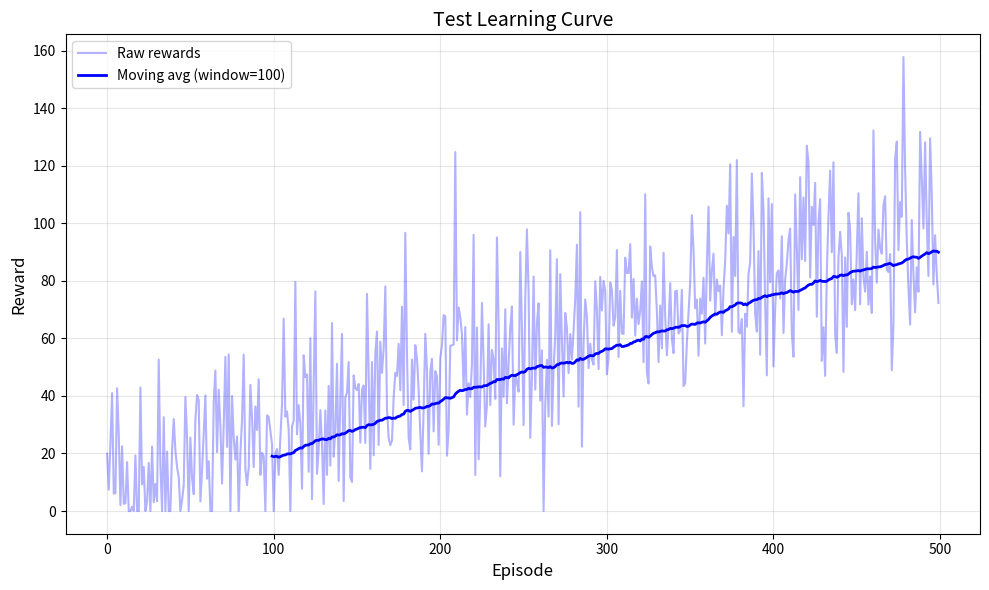
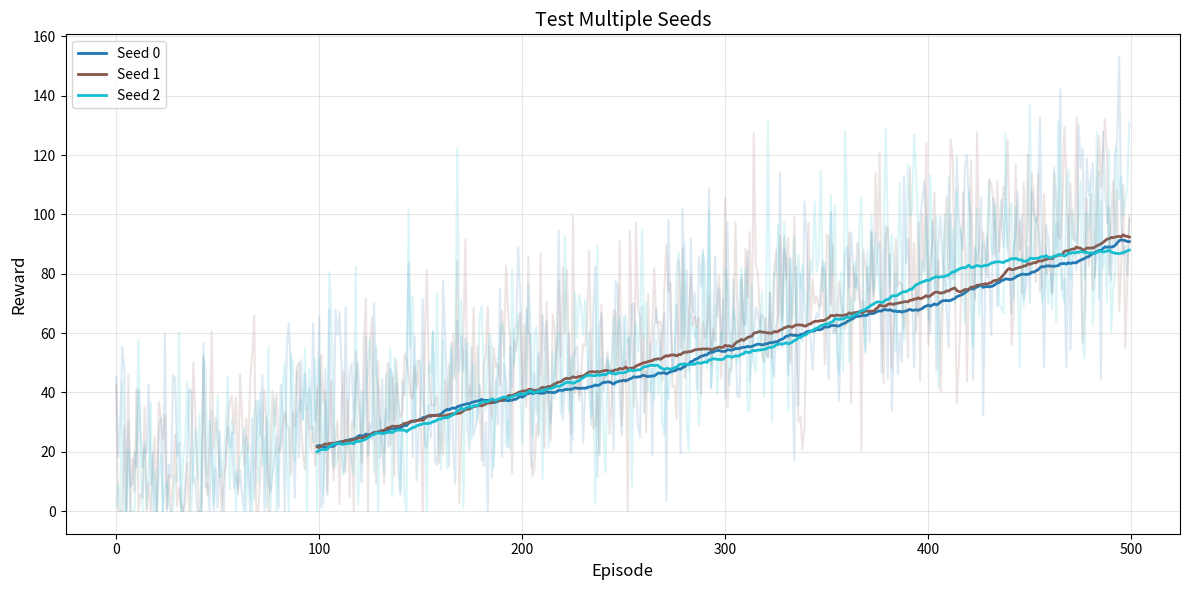
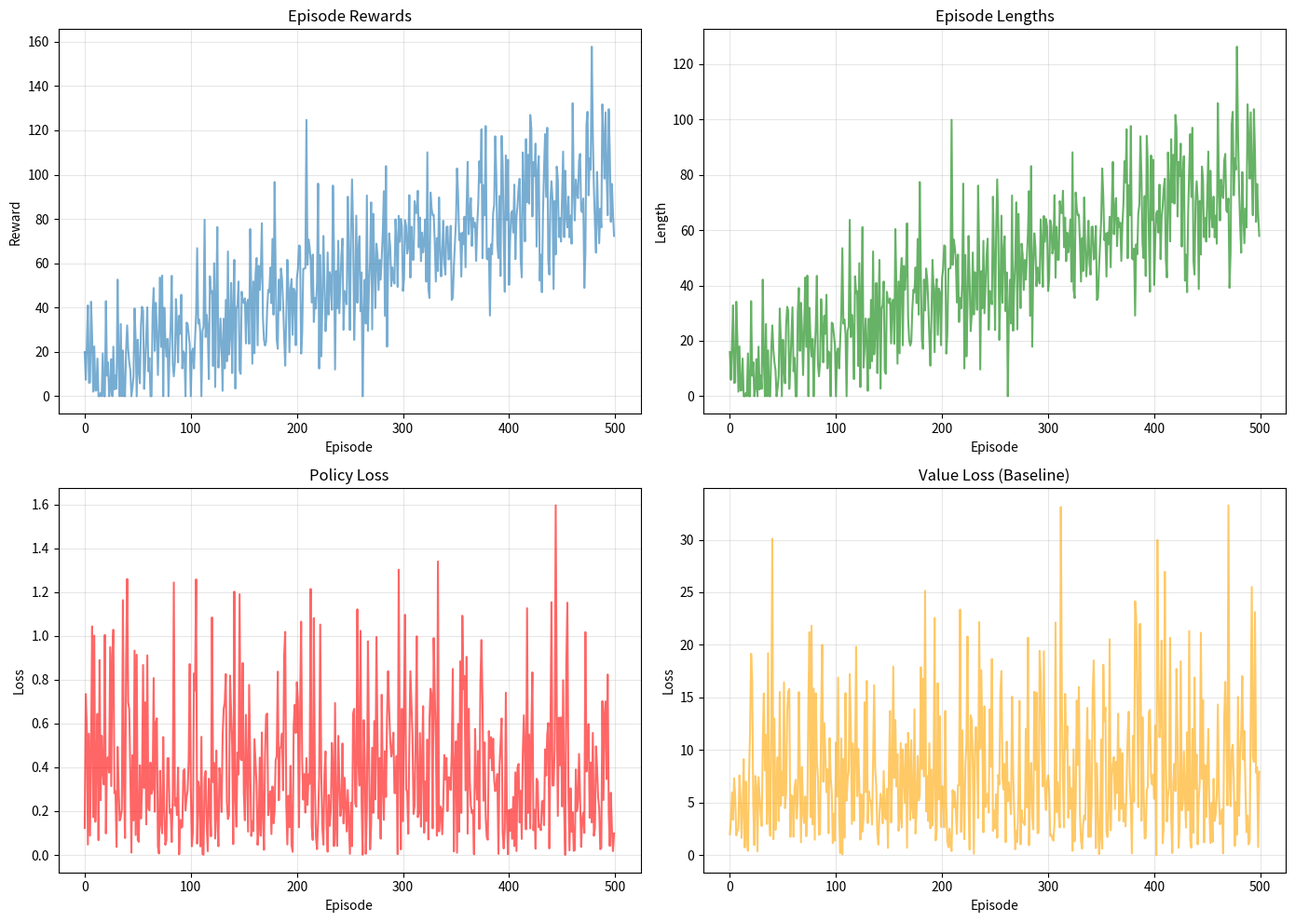

Reproduce these figures in Python, in order.

import matplotlib.pyplot as plt
import numpy as np
import os


def plot_learning_curve(
    episode_rewards,
    window_size=100,
    title="Learning Curve",
    xlabel="Episode",
    ylabel="Reward",
    save_path=None
):
    """
    Plot learning curve with smoothed average
    
    Args:
        episode_rewards: List of rewards per episode
        window_size: Window for moving average smoothing
        title: Plot title
        xlabel: X-axis label
        ylabel: Y-axis label
        save_path: Path to save figure (if None, just show)
    """
    episodes = np.arange(len(episode_rewards))
    
    # Compute moving average
    if len(episode_rewards) >= window_size:
        moving_avg = np.convolve(
            episode_rewards, 
            np.ones(window_size)/window_size, 
            mode='valid'
        )
        moving_avg_episodes = episodes[window_size-1:]
    else:
        moving_avg = episode_rewards
        moving_avg_episodes = episodes
    
    # Create figure
    plt.figure(figsize=(10, 6))
    
    # Plot raw rewards (lighter)
    plt.plot(episodes, episode_rewards, alpha=0.3, color='blue', label='Raw rewards')
    
    # Plot moving average (darker)
    plt.plot(moving_avg_episodes, moving_avg, color='blue', linewidth=2, 
             label=f'Moving avg (window={window_size})')
    
    plt.xlabel(xlabel, fontsize=12)
    plt.ylabel(ylabel, fontsize=12)
    plt.title(title, fontsize=14)
    plt.legend()
    plt.grid(True, alpha=0.3)
    plt.tight_layout()
    
    if save_path:
        os.makedirs(os.path.dirname(save_path), exist_ok=True)
        plt.savefig(save_path, dpi=300, bbox_inches='tight')
        print(f"Figure saved to {save_path}")
    else:
        plt.show()
    
    plt.close()


def plot_multiple_seeds(
    all_rewards,
    labels=None,
    window_size=100,
    title="Learning Curves - Multiple Seeds",
    save_path=None
):
    """
    Plot learning curves from multiple random seeds
    
    Args:
        all_rewards: List of lists, each containing episode rewards
        labels: List of labels for each seed
        window_size: Window for moving average
        title: Plot title
        save_path: Path to save figure
    """
    plt.figure(figsize=(12, 6))
    
    colors = plt.cm.tab10(np.linspace(0, 1, len(all_rewards)))
    
    for idx, rewards in enumerate(all_rewards):
        episodes = np.arange(len(rewards))
        
        # Compute moving average
        if len(rewards) >= window_size:
            moving_avg = np.convolve(
                rewards, 
                np.ones(window_size)/window_size, 
                mode='valid'
            )
            moving_avg_episodes = episodes[window_size-1:]
        else:
            moving_avg = rewards
            moving_avg_episodes = episodes
        
        label = labels[idx] if labels else f'Seed {idx}'
        
        # Plot raw (very light)
        plt.plot(episodes, rewards, alpha=0.15, color=colors[idx])
        
        # Plot moving average
        plt.plot(moving_avg_episodes, moving_avg, color=colors[idx], 
                linewidth=2, label=label)
    
    plt.xlabel('Episode', fontsize=12)
    plt.ylabel('Reward', fontsize=12)
    plt.title(title, fontsize=14)
    plt.legend()
    plt.grid(True, alpha=0.3)
    plt.tight_layout()
    
    if save_path:
        os.makedirs(os.path.dirname(save_path), exist_ok=True)
        plt.savefig(save_path, dpi=300, bbox_inches='tight')
        print(f"Figure saved to {save_path}")
    else:
        plt.show()
    
    plt.close()


def plot_comparison(
    rewards_dict,
    window_size=100,
    title="Algorithm Comparison",
    save_path=None
):
    """
    Plot comparison between different algorithms
    
    Args:
        rewards_dict: Dictionary {algorithm_name: [episode_rewards]}
        window_size: Window for moving average
        title: Plot title
        save_path: Path to save figure
    """
    plt.figure(figsize=(12, 6))
    
    colors = ['blue', 'red', 'green', 'orange', 'purple']
    
    for idx, (name, rewards) in enumerate(rewards_dict.items()):
        episodes = np.arange(len(rewards))
        
        # Compute moving average
        if len(rewards) >= window_size:
            moving_avg = np.convolve(
                rewards, 
                np.ones(window_size)/window_size, 
                mode='valid'
            )
            moving_avg_episodes = episodes[window_size-1:]
        else:
            moving_avg = rewards
            moving_avg_episodes = episodes
        
        color = colors[idx % len(colors)]
        
        # Plot raw (light)
        plt.plot(episodes, rewards, alpha=0.2, color=color)
        
        # Plot moving average
        plt.plot(moving_avg_episodes, moving_avg, color=color, 
                linewidth=2, label=name)
    
    plt.xlabel('Episode', fontsize=12)
    plt.ylabel('Reward', fontsize=12)
    plt.title(title, fontsize=14)
    plt.legend()
    plt.grid(True, alpha=0.3)
    plt.tight_layout()
    
    if save_path:
        os.makedirs(os.path.dirname(save_path), exist_ok=True)
        plt.savefig(save_path, dpi=300, bbox_inches='tight')
        print(f"Figure saved to {save_path}")
    else:
        plt.show()
    
    plt.close()


def plot_training_metrics(stats, save_path=None):
    """
    Plot multiple training metrics in subplots
    
    Args:
        stats: Dictionary with 'episode_rewards', 'policy_losses', 'value_losses'
        save_path: Path to save figure
    """
    fig, axes = plt.subplots(2, 2, figsize=(14, 10))
    
    # Plot 1: Episode Rewards
    ax = axes[0, 0]
    episodes = np.arange(len(stats['episode_rewards']))
    ax.plot(episodes, stats['episode_rewards'], alpha=0.6)
    ax.set_xlabel('Episode')
    ax.set_ylabel('Reward')
    ax.set_title('Episode Rewards')
    ax.grid(True, alpha=0.3)
    
    # Plot 2: Episode Lengths
    ax = axes[0, 1]
    ax.plot(episodes, stats['episode_lengths'], alpha=0.6, color='green')
    ax.set_xlabel('Episode')
    ax.set_ylabel('Length')
    ax.set_title('Episode Lengths')
    ax.grid(True, alpha=0.3)
    
    # Plot 3: Policy Loss
    ax = axes[1, 0]
    ax.plot(episodes, stats['policy_losses'], alpha=0.6, color='red')
    ax.set_xlabel('Episode')
    ax.set_ylabel('Loss')
    ax.set_title('Policy Loss')
    ax.grid(True, alpha=0.3)
    
    # Plot 4: Value Loss
    ax = axes[1, 1]
    ax.plot(episodes, stats['value_losses'], alpha=0.6, color='orange')
    ax.set_xlabel('Episode')
    ax.set_ylabel('Loss')
    ax.set_title('Value Loss (Baseline)')
    ax.grid(True, alpha=0.3)
    
    plt.tight_layout()
    
    if save_path:
        os.makedirs(os.path.dirname(save_path), exist_ok=True)
        plt.savefig(save_path, dpi=300, bbox_inches='tight')
        print(f"Figure saved to {save_path}")
    else:
        plt.show()
    
    plt.close()


def test_plotting():
    """Test plotting functions"""
    print("Testing plotting utilities...")
    
    # Generate fake data
    np.random.seed(42)
    num_episodes = 500
    
    # Simulate improving rewards
    base_rewards = np.linspace(10, 100, num_episodes)
    noise = np.random.randn(num_episodes) * 20
    episode_rewards = base_rewards + noise
    episode_rewards = np.clip(episode_rewards, 0, 200)
    
    # Test 1: Single learning curve
    print("\n1. Testing single learning curve...")
    plot_learning_curve(
        episode_rewards,
        title="Test Learning Curve",
        save_path="results/plots/test_learning_curve.png"
    )
    
    # Test 2: Multiple seeds
    print("\n2. Testing multiple seeds plot...")
    all_rewards = []
    for seed in range(3):
        np.random.seed(seed)
        noise = np.random.randn(num_episodes) * 20
        rewards = base_rewards + noise
        rewards = np.clip(rewards, 0, 200)
        all_rewards.append(rewards)
    
    plot_multiple_seeds(
        all_rewards,
        labels=['Seed 0', 'Seed 1', 'Seed 2'],
        title="Test Multiple Seeds",
        save_path="results/plots/test_multiple_seeds.png"
    )
    
    # Test 3: Training metrics
    print("\n3. Testing training metrics plot...")
    stats = {
        'episode_rewards': episode_rewards,
        'episode_lengths': episode_rewards * 0.8,  # Fake lengths
        'policy_losses': np.abs(np.random.randn(num_episodes) * 0.5),
        'value_losses': np.abs(np.random.randn(num_episodes) * 10)
    }
    
    plot_training_metrics(
        stats,
        save_path="results/plots/test_metrics.png"
    )
    
    print("\n✓ All plotting tests complete!")
    print("Check results/plots/ for generated figures")


if __name__ == "__main__":
    test_plotting()
